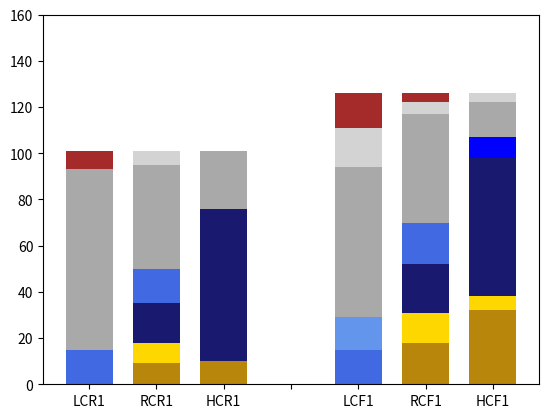

Python code for this plot: (Note: this script raises an exception after producing the figure.)
import matplotlib.pyplot as plt
from matplotlib.lines import Line2D


def plot_dsg_number():
    x = ['LCR1', 'RCR1', 'HCR1', ' ', 'LCF1', 'RCF1', 'HCF1']
    colors_list = ["", "darkgoldenrod", "gold", "black", "midnightblue", "blue", "royalblue", "cornflowerblue", "darkgray", "lightgray", "brown"]

    y = {}

    y[5] = [0, 0, 0, 0, 0, 0, 9] #DSG 1 - 1
    y[4] = [0, 17, 66, 0, 0, 21, 60] # DSG 2 - 2
    y[7] = [0, 0, 0, 0, 14, 0, 0] # DSG 4 - 7
    y[6] = [15, 15, 0, 0, 15, 18, 0] # DSG 5 - 8
    y[9] = [0, 6, 0, 0, 17, 5, 4] # DSG 6 - 12
    y[8] = [78, 45, 25, 0, 65, 47, 15] # DSG 7 - 13
    y[10] = [8, 0, 0, 0, 15, 4, 0] # DSG 8 - DRAN
    y[1] = [0, 9, 10, 0, 0, 18, 32] # DSG 9 - 18 - CRAN
    y[2] = [0, 9, 0, 0, 0, 13, 6] # DSG 10 - 17 - CRAN

    peso = [0, 1, 4, 0, 5, 6, 7, 8, 9, 10, 25]

    for count in range(0, 6):
        sum_peso = 0
        for i in y:
            list = y[i]
            sum_peso += list[count]*peso[i]

        print(sum_peso)

    prev = {}

    for i in [1, 2, 4, 5, 6, 7, 8, 9, 10]:
        if i == 1:
            prev[1] = [0, 0, 0, 0, 0, 0, 0]
        else:
            aux_prev = prev[ant]
            aux_y = y[ant]
            new = []
            for c in range(0, len(aux_prev)):
                new.append(aux_prev[c] + aux_y[c])
            prev[i] = new
        ant = i

    fig, ax = plt.subplots()
    plt.ylim(0, 160)

    for i in y:
        ax.bar(x, y[i], width=.7, color=colors_list[i], bottom=prev[i])

    for tick in ax.xaxis.get_major_ticks():
        tick.label.set_fontsize(17)

    for tick in ax.yaxis.get_major_ticks():
        tick.label.set_fontsize(20)

    #ax.set_ylabel('DRCs (#)', fontsize=18)

    #ax.set_title('Scores by group and gender')

    plt.rcParams.update({'font.size': 13})

    legend_elements = [Line2D([0], [0], color='brown', lw=4, label='D-RAN (1)'),
                       Line2D([0], [0], color='gray', lw=4, label='NG-RAN (2)'),
                       Line2D([0], [0], color='b', lw=4, label='NG-RAN (3)'),
                       Line2D([0], [0], color='darkgoldenrod', lw=4, label='C-RAN (2)')]

    ax.legend(handles=legend_elements, loc="upper left")
    ax.yaxis.grid(color='gray', linestyle='--', linewidth=0.5)

    plt.savefig("DRCs_128.png")
    plt.show()


def plot_dsg_by_tam():

    x = ['LCR1', 'RCR1', 'HCR1', 'LCF1', 'RCF1', 'HCF1']
    colors_list = ["brown", "navy", "green", "brown", "navy", "green", "white"]

    y = [19.65, 44.017, 67.52, 19.73, 44.85, 70.06]

    fig, ax = plt.subplots()

    ax.bar(x, y, color = colors_list)

    ax.set_ylabel('Aggregation Level (%)')
    #ax.set_title('Scores by group and gender')

    legend_elements = [Line2D([0], [0], color='brown', lw=4, label='Low Capacity (LC)'),
                       Line2D([0], [0], color='navy', lw=4, label='Random Capacity (RC)'),
                       Line2D([0], [0], color='green', lw=4, label='High Capacity (HC)')]

    ax.legend(handles=legend_elements, loc="upper left")

    plt.ylim(0, 100)

    plt.savefig("agg_lvl_128.png")
    plt.show()


if __name__ == '__main__':
    plot_dsg_number()
    # plot_dsg_by_tam()